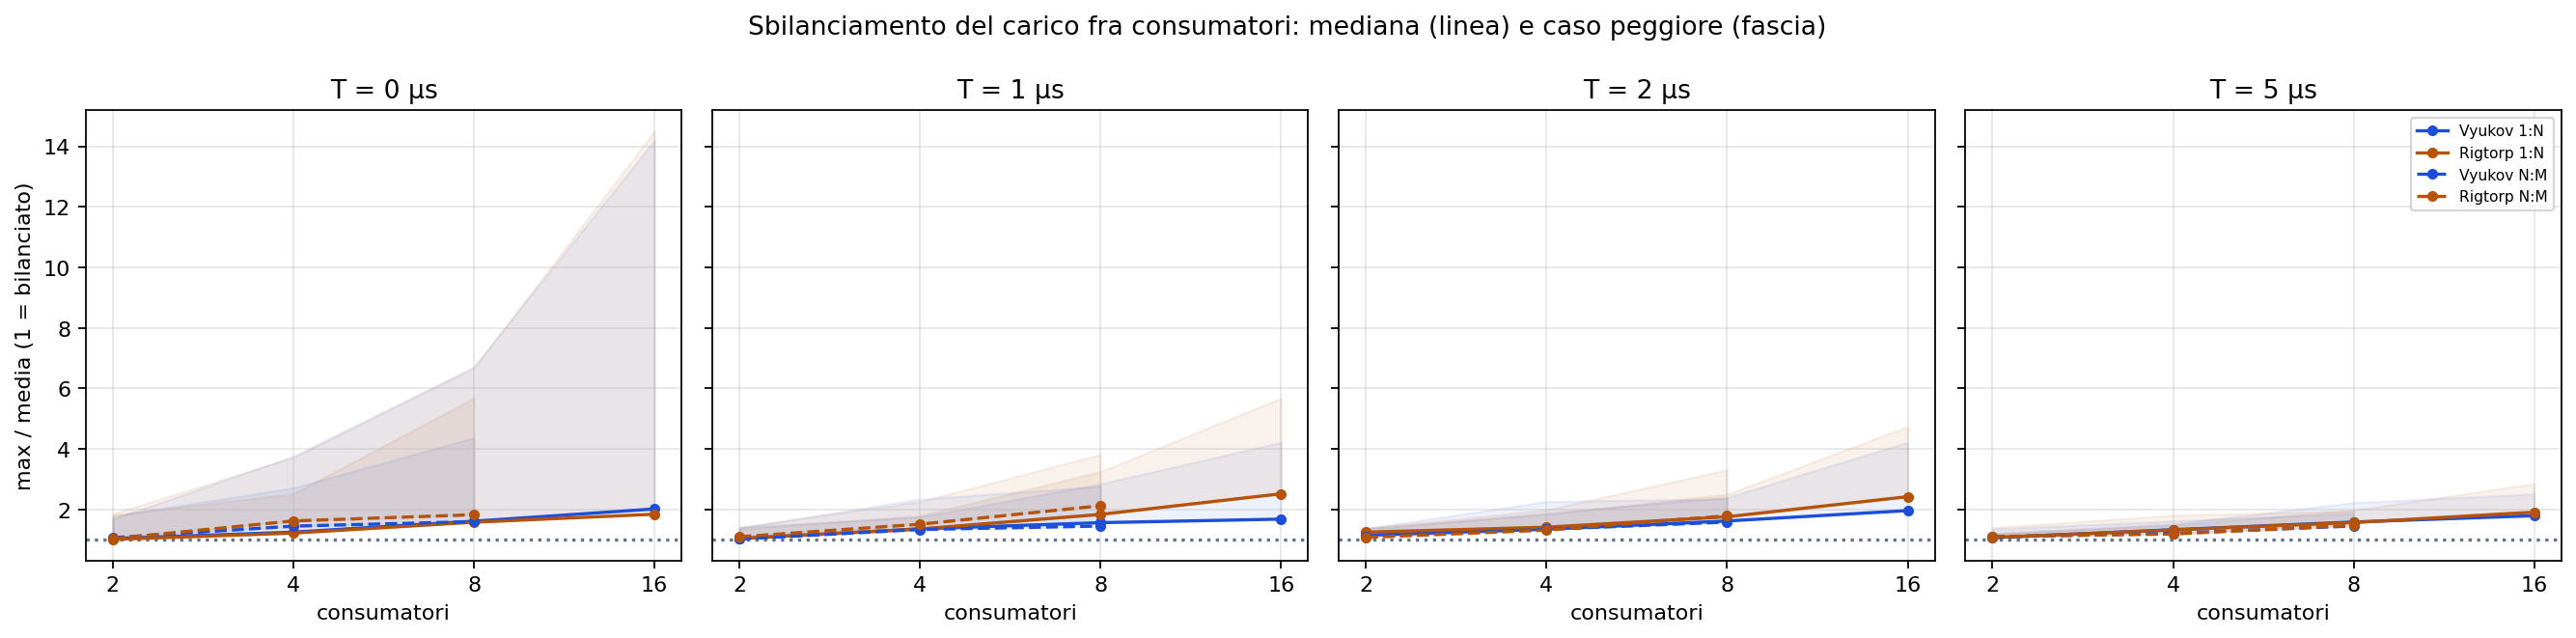

Values plotted in this chart, from the file beside it:
scenario, N, T_us, backend, consumers, repeats, max_over_mean_median, max_over_mean_worst, min_over_mean_median, min_over_mean_worst, cv_median
nm, 2, 0.0, rigtorp, 2, 50, 1.038, 1.825, 0.9616, 0.175, 0.0384
nm, 2, 0.0, vyukov, 2, 50, 1.073, 1.785, 0.9271, 0.2153, 0.07294
nm, 2, 1.0, rigtorp, 2, 50, 1.103, 1.419, 0.897, 0.5814, 0.103
nm, 2, 1.0, vyukov, 2, 50, 1.028, 1.394, 0.9716, 0.6055, 0.02842
nm, 2, 2.0, rigtorp, 2, 50, 1.082, 1.38, 0.9176, 0.6202, 0.08236
nm, 2, 2.0, vyukov, 2, 50, 1.106, 1.377, 0.8942, 0.6229, 0.1058
nm, 2, 5.0, rigtorp, 2, 50, 1.113, 1.409, 0.8874, 0.5906, 0.1126
nm, 2, 5.0, vyukov, 2, 50, 1.098, 1.363, 0.9017, 0.6369, 0.09832
nm, 4, 0.0, rigtorp, 4, 50, 1.627, 2.526, 0.4278, 0.0, 0.5916
nm, 4, 0.0, vyukov, 4, 50, 1.455, 2.722, 0.5766, 0.1013, 0.3931
nm, 4, 1.0, rigtorp, 4, 50, 1.517, 2.264, 0.5585, 0.1478, 0.3848
nm, 4, 1.0, vyukov, 4, 50, 1.343, 2.351, 0.6705, 0.2123, 0.2887
nm, 4, 2.0, rigtorp, 4, 50, 1.324, 1.995, 0.7616, 0.4422, 0.2206
nm, 4, 2.0, vyukov, 4, 50, 1.349, 2.27, 0.7615, 0.3449, 0.2368
nm, 4, 5.0, rigtorp, 4, 50, 1.194, 1.816, 0.8443, 0.5532, 0.1349
nm, 4, 5.0, vyukov, 4, 50, 1.218, 1.626, 0.8622, 0.519, 0.1471
nm, 8, 0.0, rigtorp, 8, 50, 1.832, 5.689, 0.1249, 0.0, 0.7537
nm, 8, 0.0, vyukov, 8, 50, 1.604, 4.376, 0.6141, 0.1074, 0.3934
nm, 8, 1.0, rigtorp, 8, 50, 2.128, 3.828, 0.125, 0.0, 0.6968
nm, 8, 1.0, vyukov, 8, 50, 1.457, 2.766, 0.6738, 0.1056, 0.3338
nm, 8, 2.0, rigtorp, 8, 50, 1.798, 3.318, 0.3734, 0.0, 0.5163
nm, 8, 2.0, vyukov, 8, 50, 1.589, 2.36, 0.6418, 0.08704, 0.3313
nm, 8, 5.0, rigtorp, 8, 50, 1.483, 1.958, 0.6815, 0.1486, 0.2726
nm, 8, 5.0, vyukov, 8, 50, 1.46, 1.875, 0.6703, 0.3616, 0.2638
farm, 2, 0.0, rigtorp, 2, 50, 1.016, 1.862, 0.9845, 0.1378, 0.01554
farm, 2, 0.0, vyukov, 2, 50, 1.045, 1.685, 0.9552, 0.3154, 0.04484
farm, 2, 1.0, rigtorp, 2, 50, 1.045, 1.357, 0.9552, 0.6427, 0.04484
farm, 2, 1.0, vyukov, 2, 50, 1.043, 1.42, 0.9565, 0.5804, 0.0435
farm, 2, 2.0, rigtorp, 2, 50, 1.255, 1.395, 0.745, 0.605, 0.255
farm, 2, 2.0, vyukov, 2, 50, 1.155, 1.335, 0.8445, 0.6653, 0.1555
farm, 2, 5.0, rigtorp, 2, 50, 1.077, 1.204, 0.9235, 0.796, 0.07652
farm, 2, 5.0, vyukov, 2, 50, 1.075, 1.207, 0.925, 0.7926, 0.07496
farm, 4, 0.0, rigtorp, 4, 50, 1.225, 3.724, 0.5312, 0.0, 0.2832
farm, 4, 0.0, vyukov, 4, 50, 1.256, 3.764, 0.4944, 0.0, 0.3046
farm, 4, 1.0, rigtorp, 4, 50, 1.361, 1.798, 0.6812, 0.2771, 0.2918
farm, 4, 1.0, vyukov, 4, 50, 1.366, 1.759, 0.6902, 0.375, 0.2836
farm, 4, 2.0, rigtorp, 4, 50, 1.419, 1.841, 0.674, 0.4317, 0.2885
farm, 4, 2.0, vyukov, 4, 50, 1.356, 1.891, 0.7237, 0.2159, 0.2592
farm, 4, 5.0, rigtorp, 4, 50, 1.329, 1.482, 0.787, 0.5485, 0.2173
farm, 4, 5.0, vyukov, 4, 50, 1.336, 1.525, 0.7861, 0.595, 0.2243
farm, 8, 0.0, rigtorp, 8, 50, 1.585, 6.677, 0.5135, 0.0, 0.4816
farm, 8, 0.0, vyukov, 8, 50, 1.618, 6.721, 0.4534, 0.0, 0.4593
farm, 8, 1.0, rigtorp, 8, 50, 1.842, 3.257, 0.2686, 0.0, 0.5171
farm, 8, 1.0, vyukov, 8, 50, 1.57, 2.85, 0.4958, 0.0, 0.4095
farm, 8, 2.0, rigtorp, 8, 50, 1.764, 2.507, 0.5065, 0.0, 0.416
farm, 8, 2.0, vyukov, 8, 50, 1.625, 2.407, 0.5858, 0.0, 0.3478
farm, 8, 5.0, rigtorp, 8, 50, 1.573, 1.983, 0.6986, 0.3211, 0.2693
farm, 8, 5.0, vyukov, 8, 50, 1.591, 2.233, 0.6775, 0.384, 0.2753
farm, 16, 0.0, rigtorp, 16, 50, 1.848, 14.51, 0.0808, 0.0, 0.6152
farm, 16, 0.0, vyukov, 16, 50, 2.022, 14.2, 0.3278, 0.0, 0.5308
farm, 16, 1.0, rigtorp, 16, 50, 2.523, 5.68, 0.01792, 0.0, 0.8588
farm, 16, 1.0, vyukov, 16, 50, 1.686, 4.224, 0.3061, 0.0, 0.5229
farm, 16, 2.0, rigtorp, 16, 50, 2.427, 4.744, 0.0, 0.0, 0.6463
farm, 16, 2.0, vyukov, 16, 50, 1.968, 4.225, 0.2955, 0.0, 0.5154
farm, 16, 5.0, rigtorp, 16, 50, 1.917, 2.861, 0.4408, 0.0, 0.4114
farm, 16, 5.0, vyukov, 16, 50, 1.8, 2.519, 0.4523, 0.09408, 0.3681
